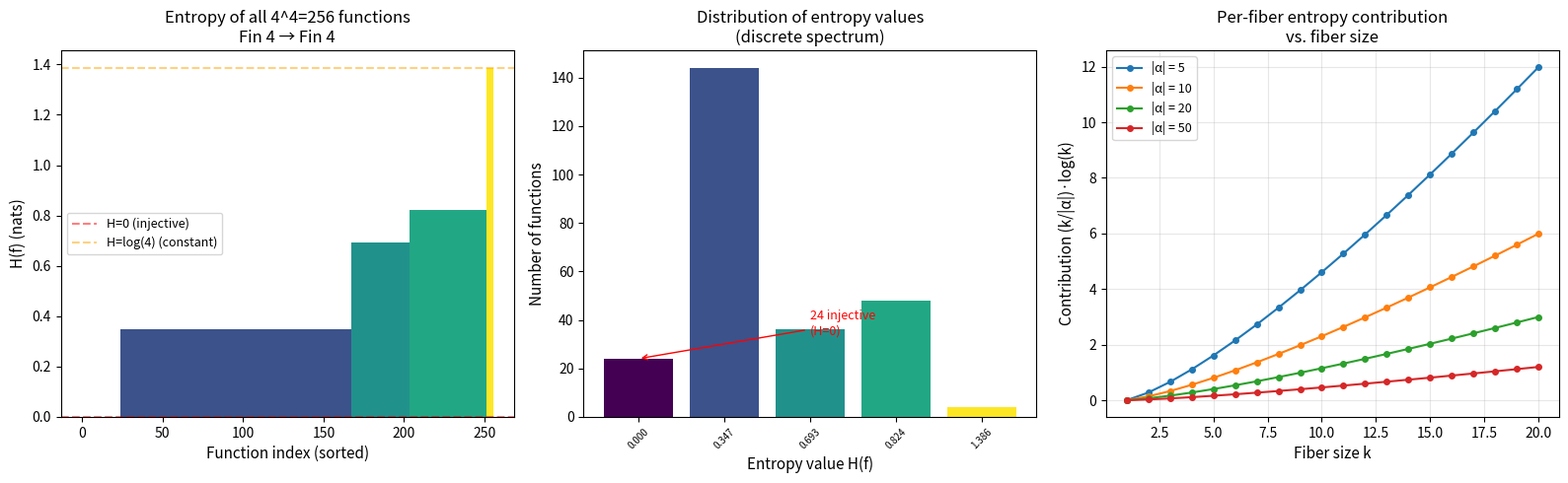

Source code (Python):
"""
Visualization: Entropy Landscape of Functions Fin n → Fin m

Shows how functorial entropy varies across all functions between small finite
types, revealing the discrete landscape of information loss. Each point
represents a function, colored by its entropy.
"""

import math
import numpy as np
import matplotlib.pyplot as plt
from collections import Counter
from itertools import product


def functorial_entropy_vec(f_values, n, m):
    """Compute H(f) given f as a list of output values."""
    fiber_counts = Counter(f_values)
    H = 0.0
    for c in fiber_counts.values():
        if c > 0:
            H += (c / n) * math.log(c)
    return H


def main():
    fig, axes = plt.subplots(1, 3, figsize=(16, 5))
    
    # Panel 1: All functions Fin 4 → Fin 4, sorted by entropy
    n, m = 4, 4
    all_funcs = list(product(range(m), repeat=n))
    entropies = [functorial_entropy_vec(f, n, m) for f in all_funcs]
    sorted_idx = np.argsort(entropies)
    sorted_H = [entropies[i] for i in sorted_idx]
    
    colors = plt.cm.viridis(np.array(sorted_H) / max(sorted_H) if max(sorted_H) > 0 else np.zeros(len(sorted_H)))
    axes[0].bar(range(len(sorted_H)), sorted_H, color=colors, width=1.0)
    axes[0].set_xlabel('Function index (sorted)', fontsize=11)
    axes[0].set_ylabel('H(f) (nats)', fontsize=11)
    axes[0].set_title(f'Entropy of all {m}^{n}={m**n} functions\nFin {n} → Fin {m}', fontsize=12)
    axes[0].axhline(y=0, color='red', linestyle='--', alpha=0.5, label='H=0 (injective)')
    axes[0].axhline(y=math.log(n), color='orange', linestyle='--', alpha=0.5, label=f'H=log({n}) (constant)')
    axes[0].legend(fontsize=9)
    
    # Panel 2: Histogram of entropy values
    unique_H = sorted(set(round(h, 8) for h in entropies))
    hist_data = [sum(1 for h in entropies if abs(h - uh) < 1e-6) for uh in unique_H]
    
    bar_colors = plt.cm.viridis(np.array(unique_H) / max(unique_H) if max(unique_H) > 0 else np.zeros(len(unique_H)))
    axes[1].bar(range(len(unique_H)), hist_data, color=bar_colors, width=0.8)
    axes[1].set_xticks(range(len(unique_H)))
    axes[1].set_xticklabels([f'{h:.3f}' for h in unique_H], rotation=45, fontsize=7)
    axes[1].set_xlabel('Entropy value H(f)', fontsize=11)
    axes[1].set_ylabel('Number of functions', fontsize=11)
    axes[1].set_title('Distribution of entropy values\n(discrete spectrum)', fontsize=12)
    
    # Annotate injective count
    inj_count = sum(1 for h in entropies if abs(h) < 1e-8)
    axes[1].annotate(f'{inj_count} injective\n(H=0)', xy=(0, inj_count),
                     xytext=(2, inj_count + 10), fontsize=9,
                     arrowprops=dict(arrowstyle='->', color='red'),
                     color='red')
    
    # Panel 3: Fiber size vs entropy contribution
    # For different fiber sizes k, show the contribution (k/n)*log(k)
    ks = np.arange(1, 21)
    ns = [5, 10, 20, 50]
    
    for n_val in ns:
        contributions = [(k / n_val) * math.log(k) if k > 0 else 0 for k in ks]
        axes[2].plot(ks, contributions, 'o-', markersize=4, label=f'|α| = {n_val}')
    
    axes[2].set_xlabel('Fiber size k', fontsize=11)
    axes[2].set_ylabel('Contribution (k/|α|)·log(k)', fontsize=11)
    axes[2].set_title('Per-fiber entropy contribution\nvs. fiber size', fontsize=12)
    axes[2].legend(fontsize=9)
    axes[2].grid(True, alpha=0.3)
    
    plt.tight_layout()
    plt.savefig('entropy_landscape.png', dpi=150, bbox_inches='tight')
    print("Saved entropy_landscape.png")


if __name__ == "__main__":
    main()
